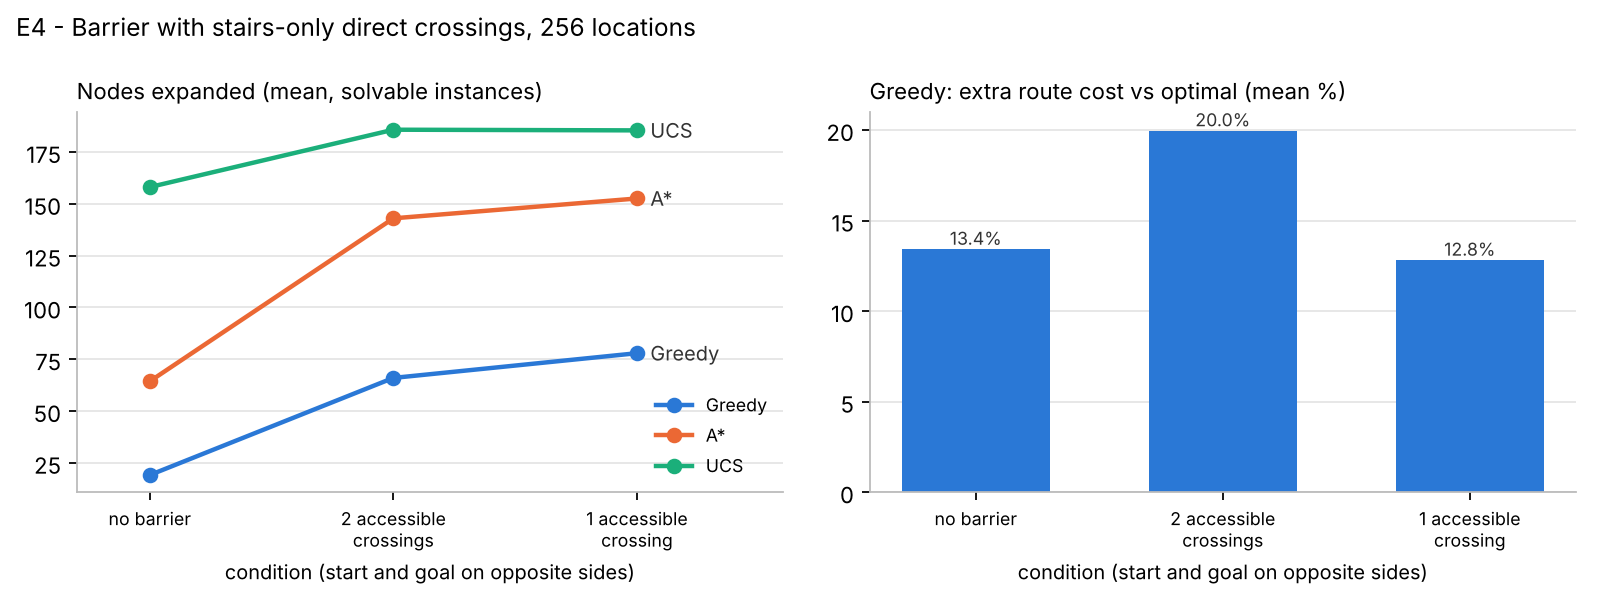

The table this chart was drawn from, first rows:
algorithm, found, cost, suboptimality, optimal, expanded, generated, time_ms, path_len, straight_line, n_nodes, n_edges, experiment, param, value, trial
Greedy, False, , , False, 2, 2, 0.005908, 0, 887.2, 256, 477, E4_barrier, barrier, none, 0
A*, False, , , False, 2, 2, 0.004206, 0, 887.2, 256, 477, E4_barrier, barrier, none, 0
UCS, False, , , False, 2, 2, 0.003363, 0, 887.2, 256, 477, E4_barrier, barrier, none, 0
Greedy, True, 2002, 0.3822, False, 18, 36, 0.05696, 17, 928.0, 256, 479, E4_barrier, barrier, none, 1
A*, True, 1448, 0.0, True, 59, 86, 0.1862, 13, 928.0, 256, 479, E4_barrier, barrier, none, 1
UCS, True, 1448, 0.0, True, 166, 200, 0.4758, 13, 928.0, 256, 479, E4_barrier, barrier, none, 1
Greedy, True, 1550, 0.1178, False, 12, 26, 0.03889, 13, 982.2, 256, 468, E4_barrier, barrier, none, 2
A*, True, 1386, 0.0, True, 38, 60, 0.1214, 13, 982.2, 256, 468, E4_barrier, barrier, none, 2
UCS, True, 1386, 0.0, True, 149, 174, 0.3882, 13, 982.2, 256, 468, E4_barrier, barrier, none, 2
Greedy, True, 1283, 0.135, False, 10, 22, 0.03219, 10, 439.7, 256, 474, E4_barrier, barrier, none, 3
A*, True, 1130, 0.0, True, 32, 49, 0.1027, 10, 439.7, 256, 474, E4_barrier, barrier, none, 3
UCS, True, 1130, 0.0, True, 93, 111, 0.2269, 10, 439.7, 256, 474, E4_barrier, barrier, none, 3
Greedy, False, , , False, 246, 246, 0.6295, 0, 904.4, 256, 470, E4_barrier, barrier, none, 4
A*, False, , , False, 246, 267, 0.7878, 0, 904.4, 256, 470, E4_barrier, barrier, none, 4
UCS, False, , , False, 246, 261, 0.6092, 0, 904.4, 256, 470, E4_barrier, barrier, none, 4
Greedy, True, 813.1, 0.0, True, 6, 18, 0.02357, 7, 630.8, 256, 483, E4_barrier, barrier, none, 5
A*, True, 813.1, 0.0, True, 14, 26, 0.07098, 7, 630.8, 256, 483, E4_barrier, barrier, none, 5
UCS, True, 813.1, 0.0, True, 74, 97, 0.198, 7, 630.8, 256, 483, E4_barrier, barrier, none, 5
Greedy, True, 1663, 0.1023, False, 18, 32, 0.05802, 15, 620.5, 256, 488, E4_barrier, barrier, none, 6
A*, True, 1509, 0.0, True, 39, 61, 0.122, 14, 620.5, 256, 488, E4_barrier, barrier, none, 6
UCS, True, 1509, 0.0, True, 137, 159, 0.3433, 14, 620.5, 256, 488, E4_barrier, barrier, none, 6
Greedy, True, 1386, 0.05007, False, 12, 30, 0.04399, 13, 799.3, 256, 487, E4_barrier, barrier, none, 7
A*, True, 1320, 0.0, True, 61, 104, 0.2031, 12, 799.3, 256, 487, E4_barrier, barrier, none, 7
UCS, True, 1320, 0.0, True, 154, 182, 0.424, 12, 799.3, 256, 487, E4_barrier, barrier, none, 7
Greedy, True, 1312, 0.0, True, 52, 70, 0.1284, 12, 602.9, 256, 464, E4_barrier, barrier, none, 8
A*, True, 1312, 0.0, True, 42, 58, 0.1259, 12, 602.9, 256, 464, E4_barrier, barrier, none, 8
UCS, True, 1312, 0.0, True, 123, 149, 0.3142, 12, 602.9, 256, 464, E4_barrier, barrier, none, 8
Greedy, True, 1850, 0.03161, False, 14, 37, 0.0514, 15, 1266, 256, 464, E4_barrier, barrier, none, 9
A*, True, 1794, 0.0, True, 66, 99, 0.2052, 14, 1266, 256, 464, E4_barrier, barrier, none, 9
UCS, True, 1794, 0.0, True, 208, 228, 0.5211, 14, 1266, 256, 464, E4_barrier, barrier, none, 9
Greedy, False, , , False, 246, 246, 0.6296, 0, 994.7, 256, 455, E4_barrier, barrier, none, 10
A*, False, , , False, 246, 273, 0.7938, 0, 994.7, 256, 455, E4_barrier, barrier, none, 10
UCS, False, , , False, 246, 259, 0.6065, 0, 994.7, 256, 455, E4_barrier, barrier, none, 10
Greedy, True, 3473, 0.4263, False, 34, 53, 0.09048, 29, 1214, 256, 458, E4_barrier, barrier, none, 11
A*, True, 2435, 0.0, True, 76, 95, 0.2149, 21, 1214, 256, 458, E4_barrier, barrier, none, 11
UCS, True, 2435, 0.0, True, 129, 147, 0.3087, 21, 1214, 256, 458, E4_barrier, barrier, none, 11
Greedy, True, 930.7, 0.0, True, 9, 25, 0.03689, 9, 628.3, 256, 480, E4_barrier, barrier, none, 12
A*, True, 930.7, 0.0, True, 22, 38, 0.07275, 9, 628.3, 256, 480, E4_barrier, barrier, none, 12
UCS, True, 930.7, 0.0, True, 74, 99, 0.1937, 9, 628.3, 256, 480, E4_barrier, barrier, none, 12
Greedy, True, 1437, 0.007928, False, 13, 28, 0.041, 12, 1010, 256, 477, E4_barrier, barrier, none, 13
A*, True, 1425, 0.0, True, 40, 56, 0.1239, 12, 1010, 256, 477, E4_barrier, barrier, none, 13
UCS, True, 1425, 0.0, True, 103, 123, 0.2642, 12, 1010, 256, 477, E4_barrier, barrier, none, 13
Greedy, True, 1362, 0.0, True, 13, 24, 0.03853, 12, 545.5, 256, 472, E4_barrier, barrier, none, 14
A*, True, 1362, 0.0, True, 51, 73, 0.1518, 12, 545.5, 256, 472, E4_barrier, barrier, none, 14
UCS, True, 1362, 0.0, True, 136, 156, 0.3589, 12, 545.5, 256, 472, E4_barrier, barrier, none, 14
Greedy, True, 1568, 0.109, False, 14, 30, 0.04592, 11, 831.6, 256, 476, E4_barrier, barrier, none, 15
A*, True, 1413, 0.0, True, 45, 67, 0.1364, 11, 831.6, 256, 476, E4_barrier, barrier, none, 15
UCS, True, 1413, 0.0, True, 133, 152, 0.3233, 11, 831.6, 256, 476, E4_barrier, barrier, none, 15
Greedy, True, 1413, 0.1812, False, 11, 21, 0.03431, 12, 412.9, 256, 490, E4_barrier, barrier, none, 16
A*, True, 1196, 0.0, True, 25, 39, 0.08708, 10, 412.9, 256, 490, E4_barrier, barrier, none, 16
UCS, True, 1196, 0.0, True, 81, 99, 0.2056, 10, 412.9, 256, 490, E4_barrier, barrier, none, 16
Greedy, True, 996.7, 0.0, True, 9, 22, 0.03277, 9, 694.6, 256, 473, E4_barrier, barrier, none, 17
A*, True, 996.7, 0.0, True, 26, 48, 0.09044, 9, 694.6, 256, 473, E4_barrier, barrier, none, 17
UCS, True, 996.7, 0.0, True, 112, 144, 0.3072, 9, 694.6, 256, 473, E4_barrier, barrier, none, 17
Greedy, True, 983.3, 0.6936, False, 8, 19, 0.02837, 9, 490.7, 256, 495, E4_barrier, barrier, none, 18
A*, True, 580.6, 0.0, True, 10, 21, 0.03842, 6, 490.7, 256, 495, E4_barrier, barrier, none, 18
UCS, True, 580.6, 0.0, True, 52, 81, 0.1468, 6, 490.7, 256, 495, E4_barrier, barrier, none, 18
Greedy, True, 1943, 0.3227, False, 16, 32, 0.04886, 16, 926.7, 256, 487, E4_barrier, barrier, none, 19
A*, True, 1469, 0.0, True, 47, 74, 0.1485, 13, 926.7, 256, 487, E4_barrier, barrier, none, 19
UCS, True, 1469, 0.0, True, 126, 156, 0.3521, 13, 926.7, 256, 487, E4_barrier, barrier, none, 19
... 840 more rows
